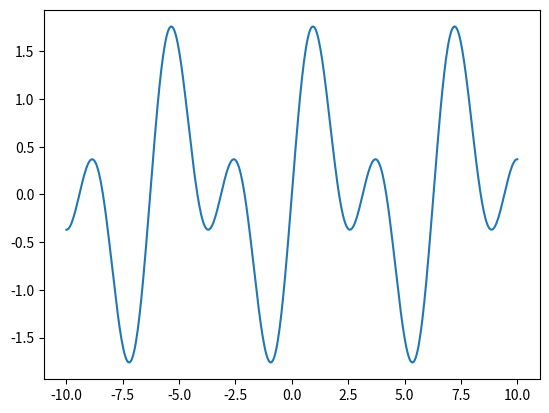

Python code for this plot: (Note: this script raises an exception after producing the figure.)
import numpy as np

a = [1, 2, 3]
arr = np.array(a)
print(arr)

# NumPy automatically casts every element to string type
a = ["1", 2, 3]
arr = np.array(a)
print(arr)

# Force 64-bit integer type for arr
arr = np.array(a, dtype=np.int64)
print(arr)

# Force str type for arr
arr = np.array(a, dtype=np.str_)
print(arr)

# Force 32-bit floating point type for arr
arr = np.array(a, dtype=np.float32)
print(arr)

arr = np.array([[1, 2],
                [4, 5]])
print(arr)

arr1 = np.zeros(2) # 1-dimensional array of length 2
arr2 = np.zeros(shape=(3, 2)) # 3x2 matrix of zeros
arr3 = np.zeros(shape=(2, 3, 2)) # A 3-dimensional 2x3x2 array

print(f"arr1 = \n{arr1}\n")
print(f"arr2 = \n{arr2}\n")
print(f"arr3 = \n{arr3}\n")

arr2 = np.ones(shape=(3, 2))
print(arr2)

arr = np.eye(4) # 4x4 identity matrix
print(arr)

arr1 = np.arange(10)
arr2 = np.arange(2, 7)
arr3 = np.arange(1, 11, 2)
arr4 = np.arange(5, 0, -1)

print(f"arr1 = {arr1}")
print(f"arr2 = {arr2}")
print(f"arr3 = {arr3}")
print(f"arr4 = {arr4}")

arr = np.linspace(-1, 1, 11)
print(arr)

import matplotlib.pyplot as plt

X = np.linspace(-10, 10, 500) # Create 500 evenly spaced points on [-10, 10]
Y = np.sin(X) + np.sin(2 * X) # Compute f(x) = sin(x) + sin(2*x) on all points

# Plot the function f(x)
plt.plot(X, Y)
plt.show()

arr = np.array([1, 2, 3])

print(arr)
print(f"dtype: {arr.dtype}")
print(f"shape: {arr.shape}")

arr = np.random.uniform(size=(2, 4, 3)) # 2x4x3 array
print(arr)
print(f"dtype: {arr.dtype}")
print(f"shape: {arr.shape}")

arr1 = np.array([[True, False], [False, False]])
arr2 = np.array([["Hel"], ["lo"], ["wo"], ["rld"]])

print("arr1:")
print(arr1)
print(f"dtype: {arr1.dtype}")
print(f"shape: {arr1.shape}")

print("\narr2:")
print(arr2)
print(f"dtype: {arr2.dtype}")
print(f"shape: {arr2.shape}")

arr = np.array([[1, 2], [3, 4], [5, 6], [7, 8]])
print(arr.shape)
print(arr.shape[0])
print(len(arr))

arr = np.array(["2.1", "3.6"])
print(arr)

arr = arr.astype(np.float64) # Cast to 64-bit floating point
print(arr)

arr = arr.astype(np.int64) # Cast to 64 (signed) integer
print(arr)

temp_list_1 = [20.3, 19.5, 24.1, 19.5, 16.2, 17.5, 20.8, 13.5]
temp_list_2 = ["16.2", "19.5", "16.1", "16.7", "16.2", "17.5", "14.4", "15.5"]

# Your code here
temp_arr_1 = ...
temp_arr_2 = ...

csv_content = "1.5,2.2,7.5,0.1\n1.2,7.0,8.9,7.5\n5.5,9.9,9.5,3.4"

# Your code here
arr = ...

# Automatic tests:
assert arr.shape == (3, 4), "Wrong shape"
assert arr.dtype == np.float64, "Wrong dtype"
assert (arr == np.array([[1.5, 2.2, 7.5, 0.1], [1.2, 7.,  8.9, 7.5], [5.5, 9.9, 9.5, 3.4]])).all(), "Wrong value(s)"
print("All test passed!")

# Your code here
X = ...
Y = ...

# Automatic tests:
assert X.shape == Y.shape == (8,), "Wrong shape"
assert X.dtype == Y.dtype == np.float_, "Wrong dtype"
assert np.allclose(X, np.array([0.0, 0.8975979010256552, 1.7951958020513104, 2.6927937030769655, 3.5903916041026207, 4.487989505128276, 5.385587406153931, 6.283185307179586])), "Wrong value(s) in X"
assert np.allclose(Y, np.array([1., 0.6234898, -0.22252093, -0.90096887, -0.90096887, -0.22252093, 0.6234898, 1.])), "Wrong value(s) in Y"
print("All test passed!")